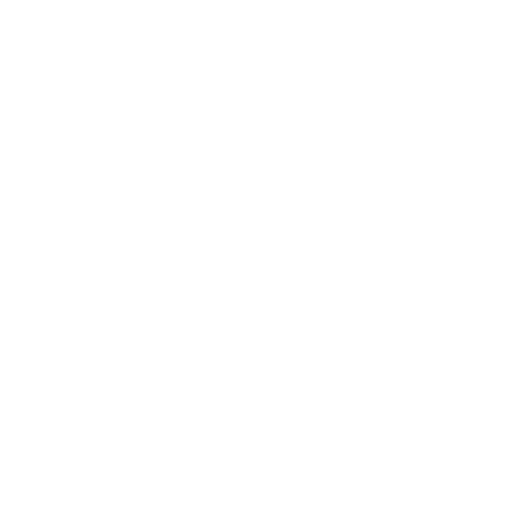
t = 0.00 s
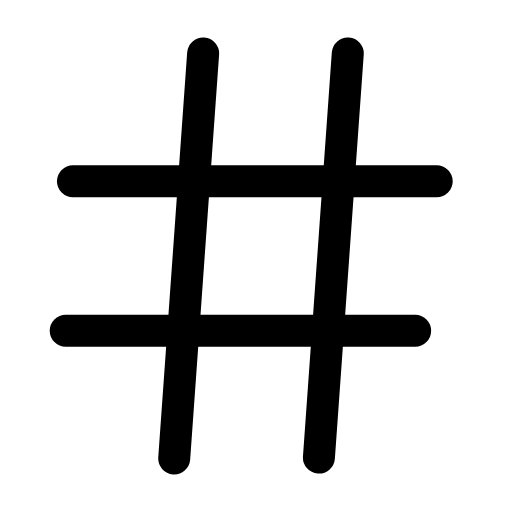
t = 0.24 s
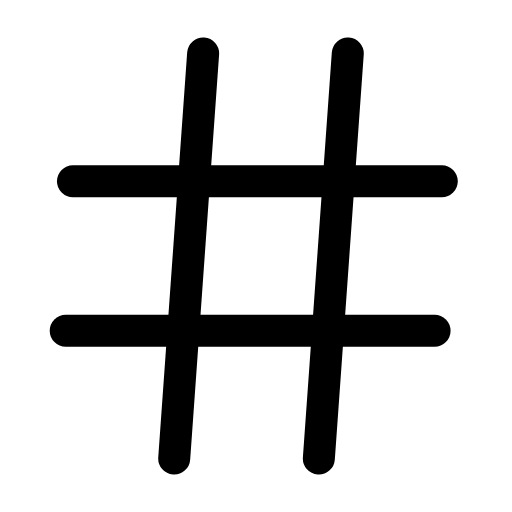
t = 0.47 s
t = 0.68 s: frame unchanged from t = 0.47 s, image omitted
t = 0.93 s: frame unchanged from t = 0.47 s, image omitted
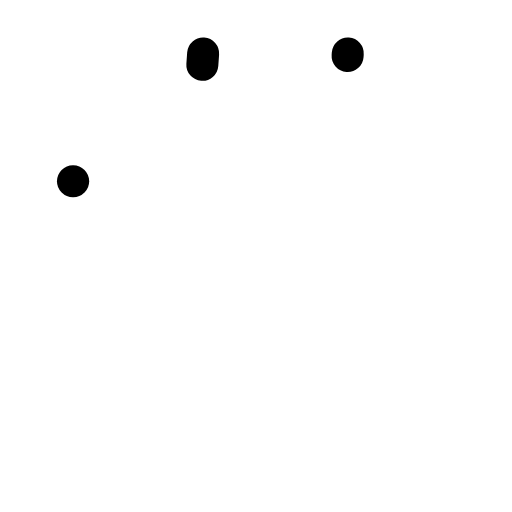
t = 1.17 s

The animated SVG that drew these frames (rendered in a browser with its animation timeline set to each time). Animation: 4 SMIL elements (animate=4); one cycle of 1.40 s, repeats indefinitely.

<svg xmlns="http://www.w3.org/2000/svg" width="24" height="24" viewBox="0 0 24 24" fill="none"><g transform="translate(-1.552 -1.56) scale(1.13)"><line stroke="currentColor" stroke-width="1.327" stroke-linecap="round" stroke-linejoin="round" fill="none" x1="9.8" y1="3.6" x2="8.6" y2="20.4" pathLength="1" stroke-dasharray="1"><animate attributeName="stroke-dashoffset" values="1;1;0;0;0;0;1;1;1" keyTimes="0;0;0.189;0.45;0.6;0.774;0.9;0.9;1" dur="1.4s" repeatCount="indefinite" calcMode="spline" keySplines="0.16 1 0.3 1;0.16 1 0.3 1;0.16 1 0.3 1;0.16 1 0.3 1;0.16 1 0.3 1;0.16 1 0.3 1;0.16 1 0.3 1;0.16 1 0.3 1"/></line><line stroke="currentColor" stroke-width="1.327" stroke-linecap="round" stroke-linejoin="round" fill="none" x1="15.8" y1="3.6" x2="14.6" y2="20.4" pathLength="1" stroke-dasharray="1"><animate attributeName="stroke-dashoffset" values="1;1;0;0;0;0;1;1;1" keyTimes="0;0.0315;0.2205;0.45;0.6;0.753;0.879;0.9;1" dur="1.4s" repeatCount="indefinite" calcMode="spline" keySplines="0.16 1 0.3 1;0.16 1 0.3 1;0.16 1 0.3 1;0.16 1 0.3 1;0.16 1 0.3 1;0.16 1 0.3 1;0.16 1 0.3 1;0.16 1 0.3 1"/></line><line stroke="currentColor" stroke-width="1.327" stroke-linecap="round" stroke-linejoin="round" fill="none" x1="4.4" y1="8.9" x2="19.7" y2="8.9" pathLength="1" stroke-dasharray="1"><animate attributeName="stroke-dashoffset" values="1;1;0;0;0;0;1;1;1" keyTimes="0;0.063;0.252;0.45;0.6;0.732;0.858;0.9;1" dur="1.4s" repeatCount="indefinite" calcMode="spline" keySplines="0.16 1 0.3 1;0.16 1 0.3 1;0.16 1 0.3 1;0.16 1 0.3 1;0.16 1 0.3 1;0.16 1 0.3 1;0.16 1 0.3 1;0.16 1 0.3 1"/></line><line stroke="currentColor" stroke-width="1.327" stroke-linecap="round" stroke-linejoin="round" fill="none" x1="4.1" y1="15.1" x2="19.4" y2="15.1" pathLength="1" stroke-dasharray="1"><animate attributeName="stroke-dashoffset" values="1;1;0;0;0;0;1;1;1" keyTimes="0;0.0945;0.2835;0.45;0.6;0.711;0.837;0.9;1" dur="1.4s" repeatCount="indefinite" calcMode="spline" keySplines="0.16 1 0.3 1;0.16 1 0.3 1;0.16 1 0.3 1;0.16 1 0.3 1;0.16 1 0.3 1;0.16 1 0.3 1;0.16 1 0.3 1;0.16 1 0.3 1"/></line></g></svg>
